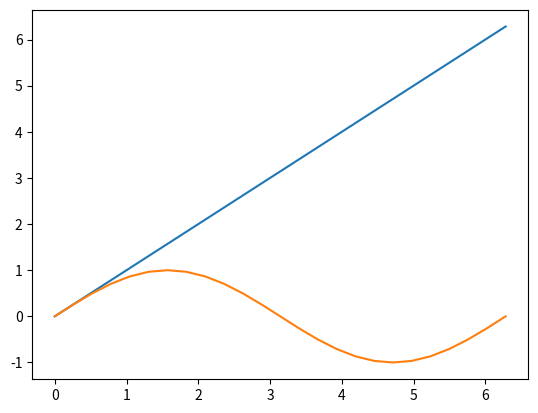

Reproduce this figure in Python.
#!/usr/bin/env python3
# -*- coding: utf-8 -*-
"""
Created on Thu Oct  7 11:45:16 2021

[redacted]
"""

import numpy as np
import matplotlib.pyplot as plt
import decimal
from math import factorial

maclaurin1 = np.linspace(0,2*np.pi, 25)
maclaurin2 = maclaurin1
    
for n in range(1):
    if n != 0:
        maclaurin2 += (-1)**n * maclaurin1**(2*n+1) / factorial(2*n+1)
    print(maclaurin2)
    print()
    plt.plot(maclaurin1, maclaurin2)
plt.plot(maclaurin1, np.sin(maclaurin1))
    

